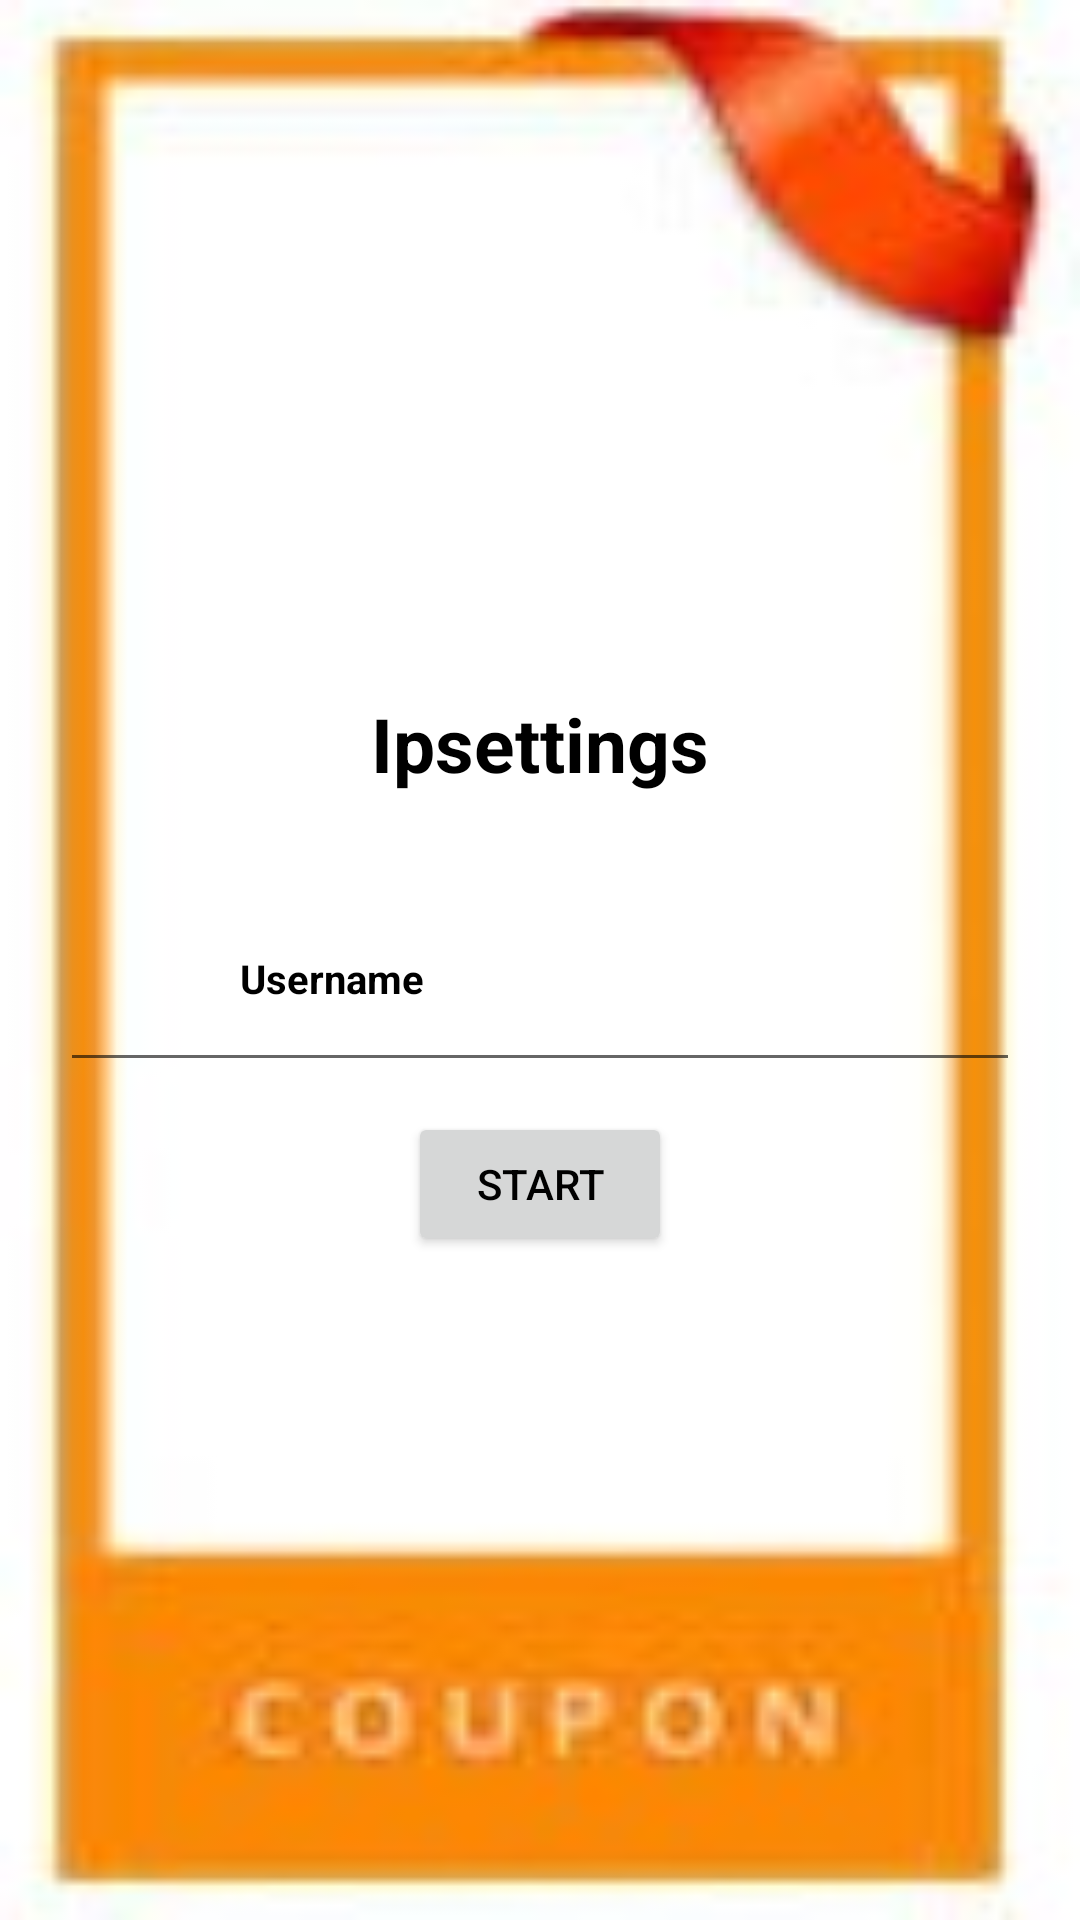

Write the Android layout XML for this screen, with the resource values it uses.
<!-- AndroidManifest.xml: application theme Theme.Copuponsss -->
<!-- res/layout/activity_ipsettings.xml -->
<?xml version="1.0" encoding="utf-8"?>
<LinearLayout xmlns:android="http://schemas.android.com/apk/res/android"
    xmlns:app="http://schemas.android.com/apk/res-auto"
    xmlns:tools="http://schemas.android.com/tools"
    android:layout_width="match_parent"
    android:layout_height="match_parent"
    android:gravity="center"
    android:background="@drawable/images"
    android:orientation="vertical"
    tools:context=".Ipsettings">

    <TextView
        android:id="@+id/textView"
        android:layout_width="wrap_content"
        android:layout_height="wrap_content"
        android:layout_marginTop="10dp"
        android:text="Ipsettings"
        android:textColor="@color/black"
        android:textColorHint="@color/black"

        android:textSize="25dp"
        android:textStyle="bold"
        tools:layout_editor_absoluteX="147dp"
        tools:layout_editor_absoluteY="261dp" />

    
    
    
    
    
    
    
    
    
    
    
    <EditText
        android:id="@+id/ipaddress"
        android:layout_width="match_parent"
        android:layout_height="72dp"
        android:layout_marginHorizontal="20dp"
        android:layout_marginTop="24dp"
        android:hint="Username"
        android:paddingLeft="60dp"
        android:textColor="@color/black"
        android:textColorHint="@color/black"

        android:textSize="40px"
        android:textStyle="bold"
        app:layout_constraintEnd_toEndOf="parent"
        app:layout_constraintStart_toStartOf="parent"
        app:layout_constraintTop_toBottomOf="@+id/imageView2" />


    <Button
        android:id="@+id/ipbutton"
        android:layout_width="wrap_content"
        android:layout_height="wrap_content"
        android:layout_marginTop="10dp"
        android:text="Start"
        android:textColor="@color/black"
        android:textColorHint="@color/black"
        app:layout_constraintEnd_toEndOf="parent"
        app:layout_constraintStart_toStartOf="parent"
        tools:layout_editor_absoluteY="418dp" />

</LinearLayout>
<!-- resources referenced by this layout -->
<resources>
  <!-- drawable images: jpeg bitmap (drawable-v24, 4801 bytes) -->
  <style name="Theme.Copuponsss" parent="Theme.MaterialComponents.DayNight.DarkActionBar">
          
          <item name="colorPrimary">@color/purple_500</item>
          <item name="colorPrimaryVariant">@color/purple_700</item>
          <item name="colorOnPrimary">@color/white</item>
          
          <item name="colorSecondary">@color/teal_200</item>
          <item name="colorSecondaryVariant">@color/teal_700</item>
          <item name="colorOnSecondary">@color/black</item>
          
          <item name="android:statusBarColor" tools:targetApi="l">?attr/colorPrimaryVariant</item>
          
      </style>
  <!-- not gathered from this repository: default colours our renderer supplied (Android Studio template values) -->
  <color name="purple_500">#FF6200EE</color>
  <color name="purple_700">#FF3700B3</color>
  <color name="teal_200">#FF03DAC5</color>
  <color name="teal_700">#FF018786</color>
  <color name="black">#FF000000</color>
  <color name="white">#FFFFFFFF</color>
</resources>
